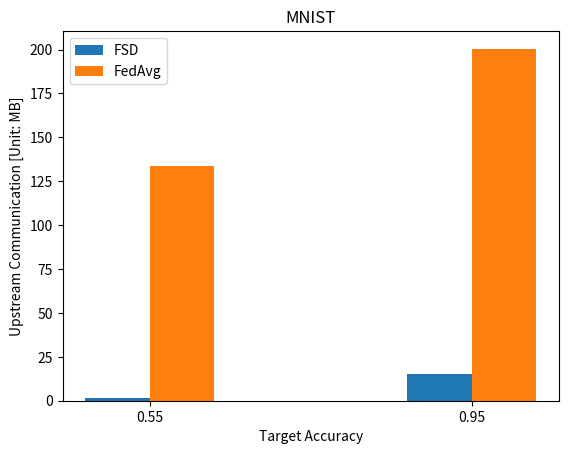

Write the Python code that produced this figure. (Note: this script raises an exception after producing the figure.)
import matplotlib.pyplot as plt
import numpy as np

fig_dir = './result_save/mnist_targetacc' + '.svg'
data_dis_mnist = [1.734, 15.42]
data_avg_mnist = [133.6, 200.5]
data_dis_fmnist = [0.4353, 9.585]
data_avg_fmnist = [148.6, 297.1]
data_dis_cifar = [1.704, 3.393, 13.54]
data_avg_cifar = [384.8, 481.0, 577.2]
labels_mnist = ['0.55', '0.95', ]
labels_fmnist = ['0.78', '0.84', ]
labels_cifar = ['0.38', '0.53', '0.59']

plt.title('MNIST')
plt.ylabel("Upstream Communication [Unit: MB]")
plt.xlabel("Target Accuracy")

x = np.arange(2)
total_width, n = 0.8, 2
width = total_width / n
x = x - (total_width - width) / 2

plt.bar(x + 0.1, data_dis_mnist, width=0.2, )
plt.bar(x + width - 0.1, data_avg_mnist, width=0.2, )
plt.legend(labels=['FSD','FedAvg'],loc='best')

plt.xticks([0,1,], labels_mnist)

plt.savefig(fig_dir, format='svg')